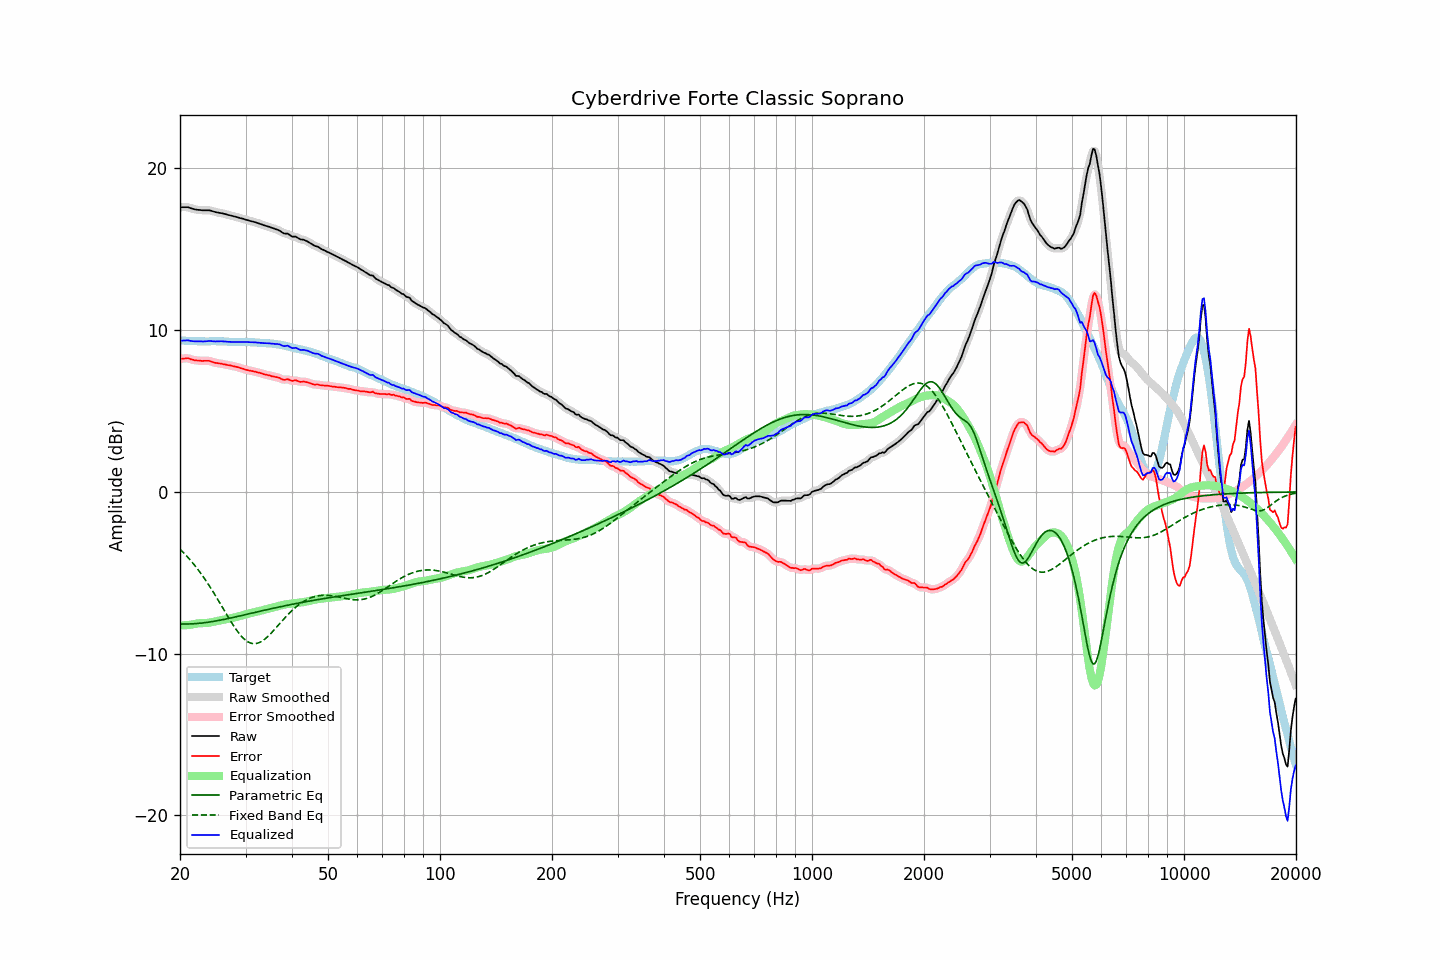

Values plotted in this chart, from the file beside it:
frequency, raw, error, smoothed, error_smoothed, equalization, parametric_eq, fixed_band_eq, equalized_raw, equalized_smoothed, target
20.00, 17.60, 8.23, 17.60, 8.22, -8.25, -8.16, -3.54, 9.35, 9.35, 9.37
20.20, 17.60, 8.24, 17.61, 8.24, -8.25, -8.16, -3.63, 9.35, 9.36, 9.36
20.40, 17.60, 8.24, 17.61, 8.25, -8.25, -8.16, -3.73, 9.36, 9.36, 9.36
20.61, 17.60, 8.25, 17.61, 8.26, -8.24, -8.16, -3.84, 9.36, 9.37, 9.35
20.81, 17.60, 8.26, 17.60, 8.26, -8.23, -8.16, -3.94, 9.37, 9.37, 9.34
21.02, 17.60, 8.27, 17.59, 8.26, -8.23, -8.16, -4.05, 9.38, 9.37, 9.33
21.23, 17.56, 8.23, 17.57, 8.23, -8.22, -8.16, -4.16, 9.35, 9.35, 9.33
21.44, 17.53, 8.19, 17.53, 8.20, -8.20, -8.16, -4.28, 9.33, 9.33, 9.34
21.66, 17.50, 8.17, 17.50, 8.17, -8.18, -8.15, -4.40, 9.32, 9.32, 9.33
21.87, 17.47, 8.14, 17.47, 8.15, -8.16, -8.15, -4.52, 9.31, 9.31, 9.33
22.09, 17.45, 8.13, 17.45, 8.13, -8.14, -8.14, -4.65, 9.31, 9.31, 9.32
22.31, 17.44, 8.12, 17.44, 8.12, -8.13, -8.13, -4.77, 9.32, 9.31, 9.32
22.54, 17.43, 8.12, 17.43, 8.12, -8.12, -8.12, -4.91, 9.32, 9.31, 9.31
22.76, 17.42, 8.10, 17.42, 8.11, -8.11, -8.11, -5.04, 9.31, 9.31, 9.32
22.99, 17.41, 8.10, 17.42, 8.10, -8.11, -8.10, -5.18, 9.30, 9.30, 9.32
23.22, 17.41, 8.11, 17.41, 8.10, -8.11, -8.09, -5.32, 9.30, 9.30, 9.31
23.45, 17.41, 8.11, 17.41, 8.11, -8.10, -8.07, -5.47, 9.31, 9.31, 9.31
23.69, 17.41, 8.11, 17.41, 8.11, -8.09, -8.06, -5.61, 9.32, 9.32, 9.31
23.92, 17.41, 8.11, 17.41, 8.10, -8.08, -8.05, -5.77, 9.33, 9.33, 9.30
24.16, 17.39, 8.08, 17.39, 8.08, -8.06, -8.03, -5.92, 9.33, 9.33, 9.31
24.40, 17.36, 8.04, 17.36, 8.04, -8.04, -8.02, -6.08, 9.32, 9.32, 9.32
24.65, 17.33, 8.01, 17.33, 8.01, -8.02, -8.00, -6.24, 9.31, 9.31, 9.32
24.89, 17.30, 7.98, 17.30, 7.99, -8.00, -7.98, -6.40, 9.30, 9.31, 9.32
25.14, 17.28, 7.97, 17.28, 7.97, -7.98, -7.96, -6.56, 9.31, 9.30, 9.31
25.39, 17.26, 7.95, 17.26, 7.95, -7.95, -7.94, -6.73, 9.31, 9.31, 9.31
25.65, 17.24, 7.93, 17.25, 7.94, -7.93, -7.93, -6.90, 9.31, 9.31, 9.31
25.91, 17.23, 7.92, 17.23, 7.92, -7.91, -7.91, -7.07, 9.32, 9.31, 9.31
26.16, 17.20, 7.89, 17.21, 7.90, -7.90, -7.89, -7.23, 9.30, 9.31, 9.31
26.43, 17.18, 7.89, 17.18, 7.88, -7.88, -7.87, -7.40, 9.30, 9.30, 9.30
26.69, 17.15, 7.86, 17.15, 7.86, -7.86, -7.85, -7.57, 9.29, 9.29, 9.30
26.96, 17.12, 7.84, 17.13, 7.84, -7.84, -7.82, -7.74, 9.28, 9.28, 9.28
27.23, 17.10, 7.83, 17.10, 7.82, -7.82, -7.80, -7.90, 9.28, 9.28, 9.27
27.50, 17.07, 7.80, 17.07, 7.80, -7.80, -7.78, -8.06, 9.27, 9.27, 9.27
27.77, 17.05, 7.78, 17.05, 7.78, -7.78, -7.76, -8.22, 9.27, 9.27, 9.27
28.05, 17.02, 7.75, 17.02, 7.76, -7.76, -7.74, -8.37, 9.27, 9.27, 9.27
28.33, 17.00, 7.73, 17.00, 7.73, -7.73, -7.72, -8.51, 9.27, 9.27, 9.27
28.62, 16.97, 7.72, 16.97, 7.71, -7.70, -7.69, -8.65, 9.27, 9.27, 9.26
28.90, 16.94, 7.68, 16.94, 7.68, -7.68, -7.67, -8.78, 9.27, 9.27, 9.27
29.19, 16.91, 7.65, 16.92, 7.65, -7.65, -7.65, -8.89, 9.26, 9.27, 9.26
29.48, 16.89, 7.62, 16.89, 7.62, -7.62, -7.62, -9.00, 9.27, 9.27, 9.27
29.78, 16.86, 7.59, 16.86, 7.59, -7.59, -7.60, -9.10, 9.27, 9.27, 9.27
30.08, 16.83, 7.55, 16.83, 7.56, -7.56, -7.58, -9.18, 9.27, 9.27, 9.28
30.38, 16.80, 7.53, 16.80, 7.53, -7.54, -7.55, -9.25, 9.27, 9.27, 9.27
30.68, 16.77, 7.51, 16.77, 7.51, -7.51, -7.53, -9.30, 9.26, 9.26, 9.27
30.99, 16.74, 7.49, 16.74, 7.49, -7.49, -7.51, -9.34, 9.25, 9.26, 9.25
31.30, 16.72, 7.47, 16.72, 7.47, -7.47, -7.49, -9.37, 9.26, 9.25, 9.25
31.61, 16.69, 7.44, 16.69, 7.45, -7.44, -7.46, -9.38, 9.25, 9.25, 9.25
31.93, 16.67, 7.43, 16.67, 7.42, -7.42, -7.44, -9.37, 9.25, 9.25, 9.24
32.24, 16.63, 7.40, 16.63, 7.40, -7.40, -7.42, -9.36, 9.23, 9.24, 9.24
32.57, 16.60, 7.38, 16.60, 7.38, -7.37, -7.39, -9.32, 9.23, 9.23, 9.22
32.89, 16.56, 7.35, 16.56, 7.35, -7.35, -7.37, -9.28, 9.22, 9.22, 9.21
33.22, 16.53, 7.32, 16.53, 7.32, -7.32, -7.35, -9.22, 9.21, 9.21, 9.21
33.55, 16.49, 7.28, 16.49, 7.29, -7.29, -7.32, -9.16, 9.20, 9.20, 9.21
33.89, 16.46, 7.26, 16.46, 7.26, -7.26, -7.30, -9.08, 9.20, 9.20, 9.20
34.23, 16.43, 7.24, 16.43, 7.24, -7.24, -7.28, -8.99, 9.19, 9.19, 9.19
34.57, 16.40, 7.21, 16.40, 7.21, -7.21, -7.26, -8.90, 9.19, 9.19, 9.19
34.92, 16.37, 7.20, 16.37, 7.19, -7.19, -7.23, -8.80, 9.18, 9.18, 9.18
35.27, 16.33, 7.15, 16.34, 7.16, -7.17, -7.21, -8.70, 9.17, 9.17, 9.18
35.62, 16.30, 7.14, 16.30, 7.14, -7.14, -7.19, -8.59, 9.16, 9.16, 9.16
35.97, 16.26, 7.12, 16.27, 7.12, -7.11, -7.17, -8.48, 9.15, 9.15, 9.15
... 635 more rows
